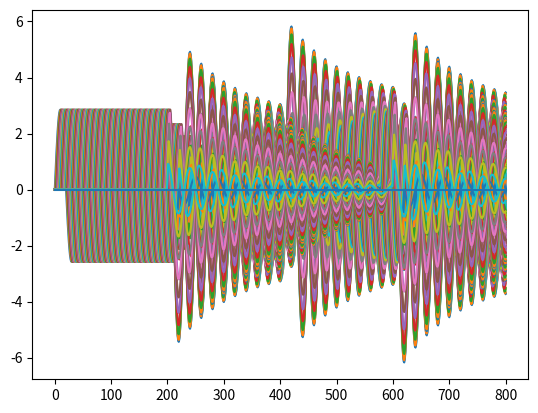

The script that saved this image:
import math
import numpy as np
import matplotlib.pyplot as plt
import matplotlib.animation as animation
from matplotlib.animation import FuncAnimation
def on_boundary(t):
    return 3*math.sin(2*math.pi*f*t)*math.exp(-t)
L=1 # string length 
c=1 # wave velocity
f=5 # frequency of the input wave

time=4   # total simulation time
dx=0.005 # step in position
dt=0.005 # time step

nx=math.ceil(L/dx)+1     # total number of columns
nt=math.ceil(time/dt)+1  # total number of rows
u=np.zeros((nt,nx))      # initializing matrix u with zeros 
r=pow(c*dt/dx,2)
for i in range(1,nt):
    u[i,0] = on_boundary(i*dt)

for j in range(1,nx-1):  #loop for every column
    u[1,j] = u[0,j]+1/2*r*(u[0,j+1] - 2*u[0,j]+ u[0,j-1]) # solution for the first time step
   #u(2,j) =u(1,j)+1/2*r*(u(1,j+1) - 2*u(1,j)+ u(1,j-1)); % solution for the first time step 
for i in range(2,nt):        # complete this part. For loop for  time (rows)
    for j in range(1,nx-1):  # complete this part. For loop for space (columns)
        # use eq. 9 to complete this part
        u[i,j]=2*u[i-1,j]-u[i-2,j]+r*(u[i-1,j+1]-2*u[i-1,j]+u[i-1,j-1])
plt.plot(u[:])
plt.show()
